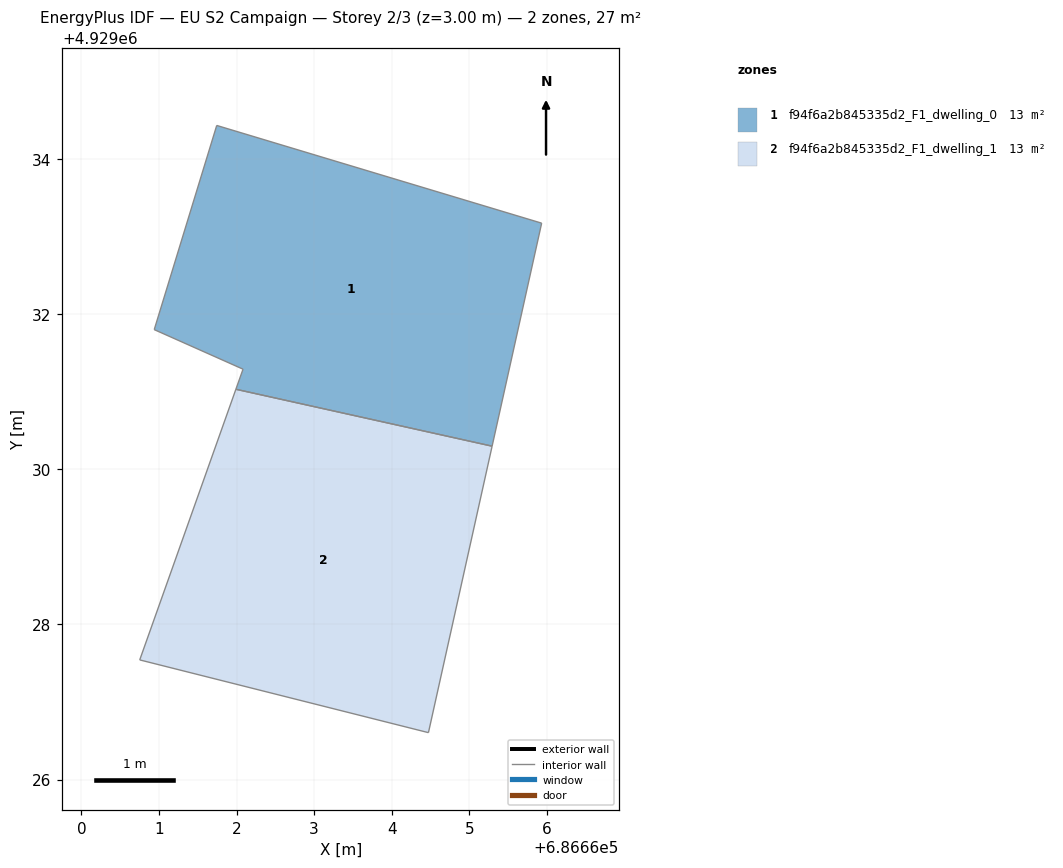
=== STOREY PLAN SPEC (per zone: floor XY polygon, exterior-wall plan segments, windows/doors) ===
zone 1: f94f6a2b845335d2_F1_dwelling_0  (13.5 m²)
  floor: (686665.93, 4929033.17) (686665.29, 4929030.30) (686661.99, 4929031.03) (686662.08, 4929031.29) (686660.94, 4929031.80) (686661.74, 4929034.43)
  interior walls: 6
zone 2: f94f6a2b845335d2_F1_dwelling_1  (13.5 m²)
  floor: (686665.29, 4929030.30) (686664.47, 4929026.61) (686660.75, 4929027.54) (686661.99, 4929031.03)
  interior walls: 4

=== DERIVED (storey summary) ===
Building: EU S2 Campaign
Storey: 2 of 3  (floor level z = 3.00 m)
Storey gross floor area: 27.0 m²
Zones on this storey: 2
  - f94f6a2b845335d2_F1_dwelling_0: floor 13.5 m²
  - f94f6a2b845335d2_F1_dwelling_1: floor 13.5 m²
Zone adjacency (shared interzone walls):
  - f94f6a2b845335d2_F1_dwelling_0 ↔ f94f6a2b845335d2_F1_dwelling_1